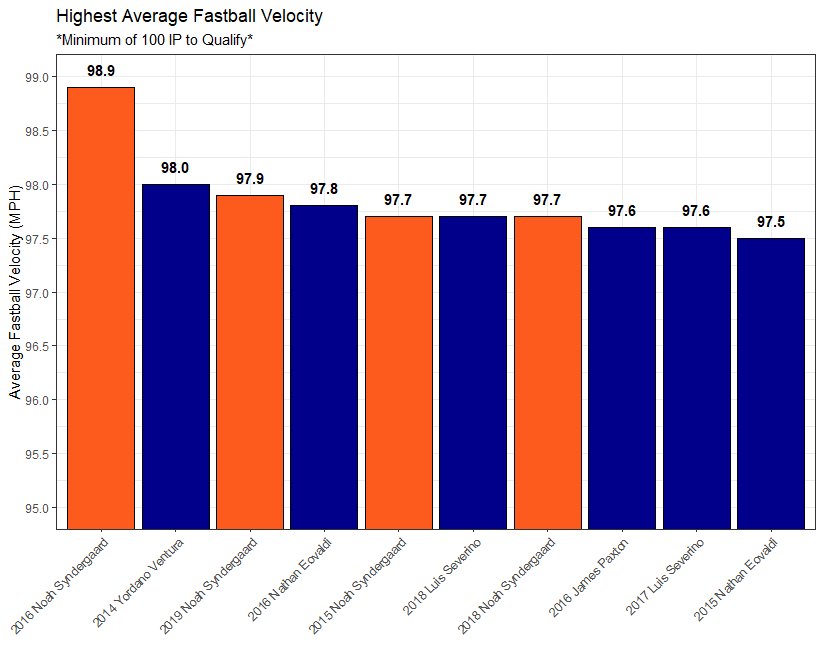

Data behind this chart, as committed beside it:
Season, Name, vFA, playerid
2016, Noah Syndergaard, 98.9, 11762
2014, Yordano Ventura, 98.0, 11855
2019, Noah Syndergaard, 97.9, 11762
2016, Nathan Eovaldi, 97.8, 9132
2018, Luis Severino, 97.7, 15890
2018, Noah Syndergaard, 97.7, 11762
2015, Noah Syndergaard, 97.7, 11762
2017, Luis Severino, 97.6, 15890
2016, James Paxton, 97.6, 11828
2015, Nathan Eovaldi, 97.5, 9132
